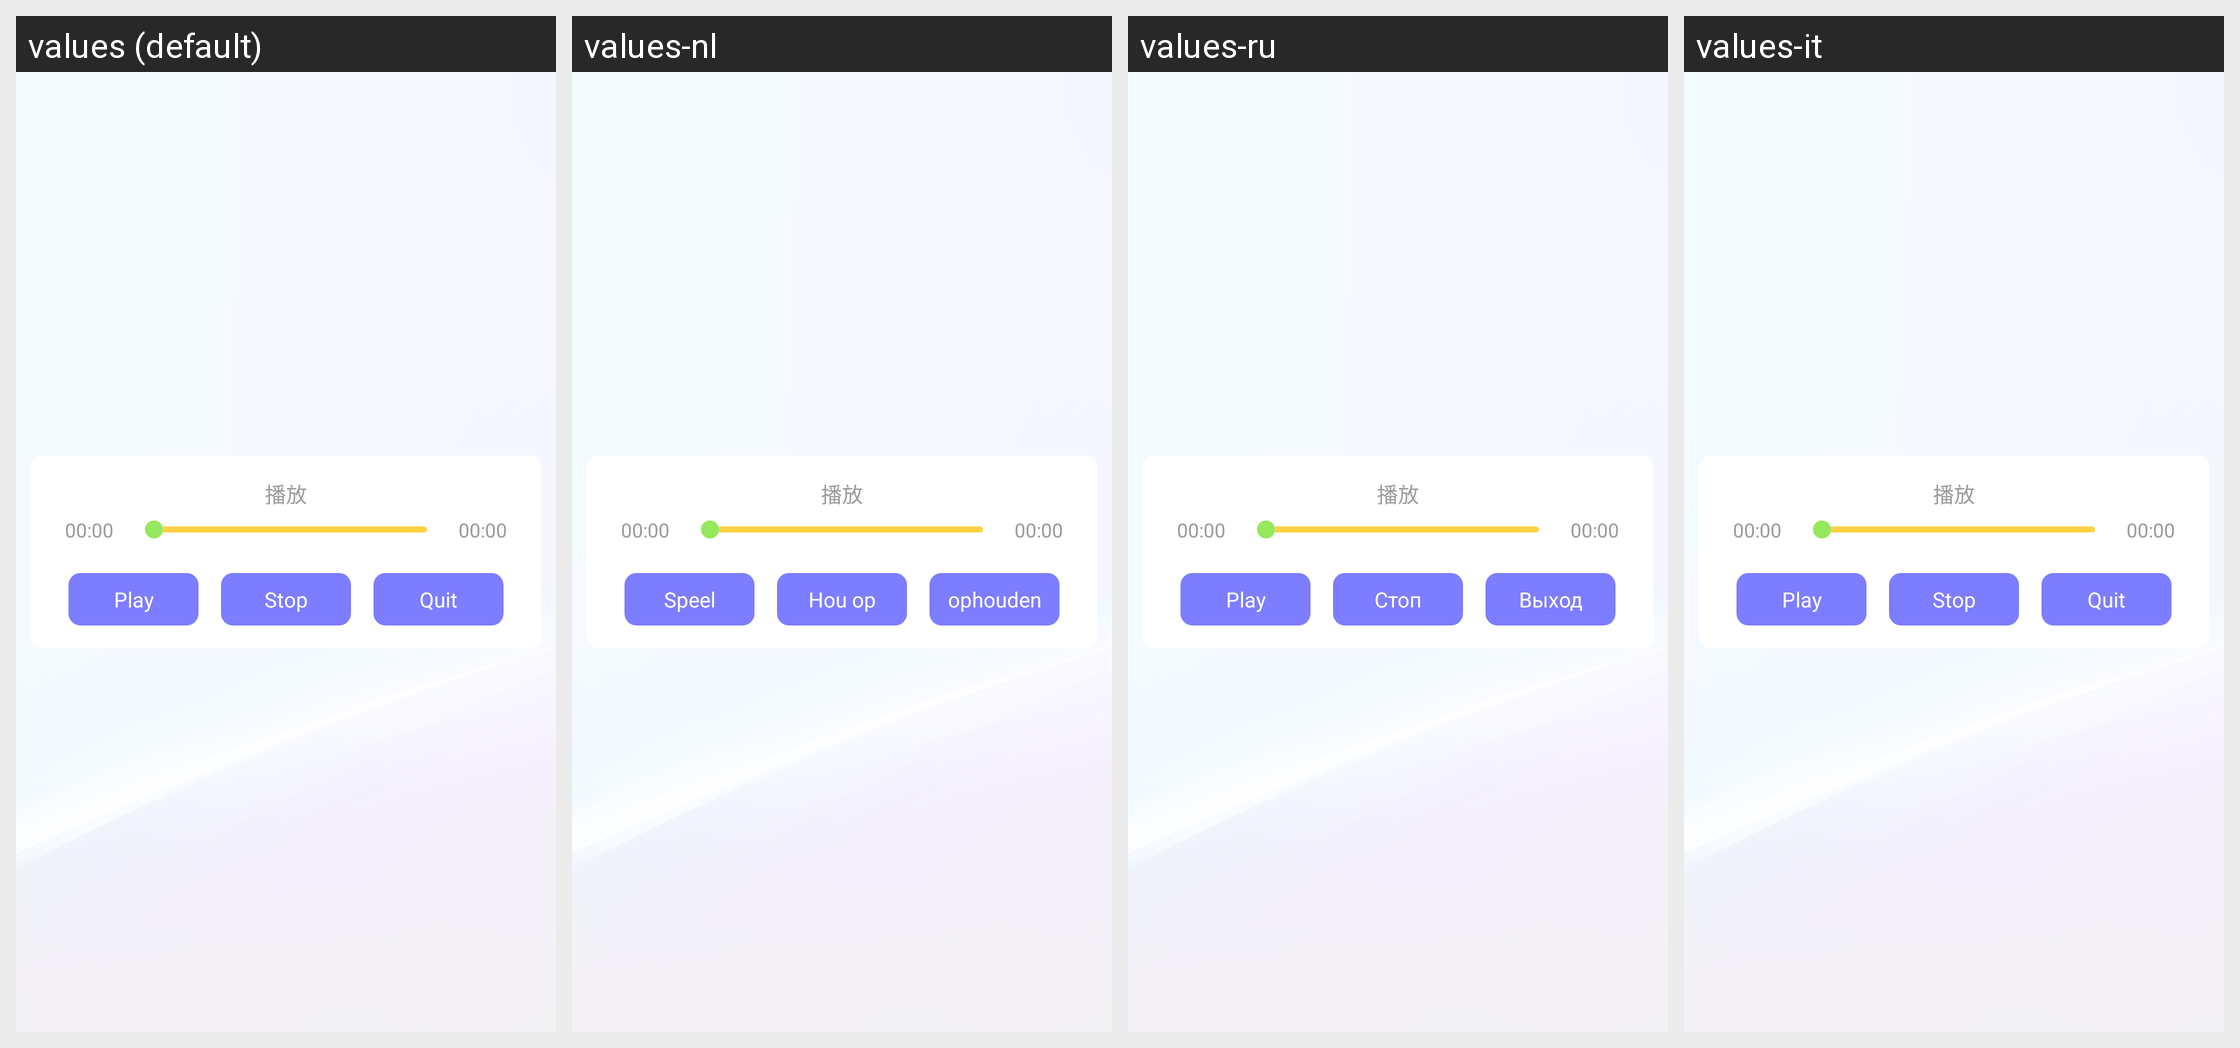

Translations of the strings shown on this Android screen, per locale in the grid:
Android screen res/layout/picture_play_audio.xml rendered under 4 locales, left to right: values (default), values-nl, values-ru, values-it. Device: Nexus 5 (rendered at 1080×1920; each locale shown at half size, 540×960, under a caption strip naming it); theme AppTheme.
Other locales in the repository, not shown: values-da, values-de, values-de-rDE, values-en, values-es, values-fr, values-fr-rFR, values-ja, values-ja-rJP, values-ko, values-ko-rKR, values-pl, values-pt, values-ro, values-tr, values-vi-rVN, values-zh, values-zh-rCN, values-zh-rHK, values-zh-rTW.
Strings drawn on this screen, with the default value and each locale's value (text and hints the layout hard-codes, and strings that could not be matched under every locale, appear in the picture but are not listed):

picture_play_audio
  values: Play
  values-nl: Speel
  values-ru: Play
  values-it: Play  [not translated; the default value is used]

picture_stop_audio
  values: Stop
  values-nl: Hou op
  values-ru: Стоп
  values-it: Stop  [not translated; the default value is used]

picture_quit_audio
  values: Quit
  values-nl: ophouden
  values-ru: Выход
  values-it: Quit  [not translated; the default value is used]
